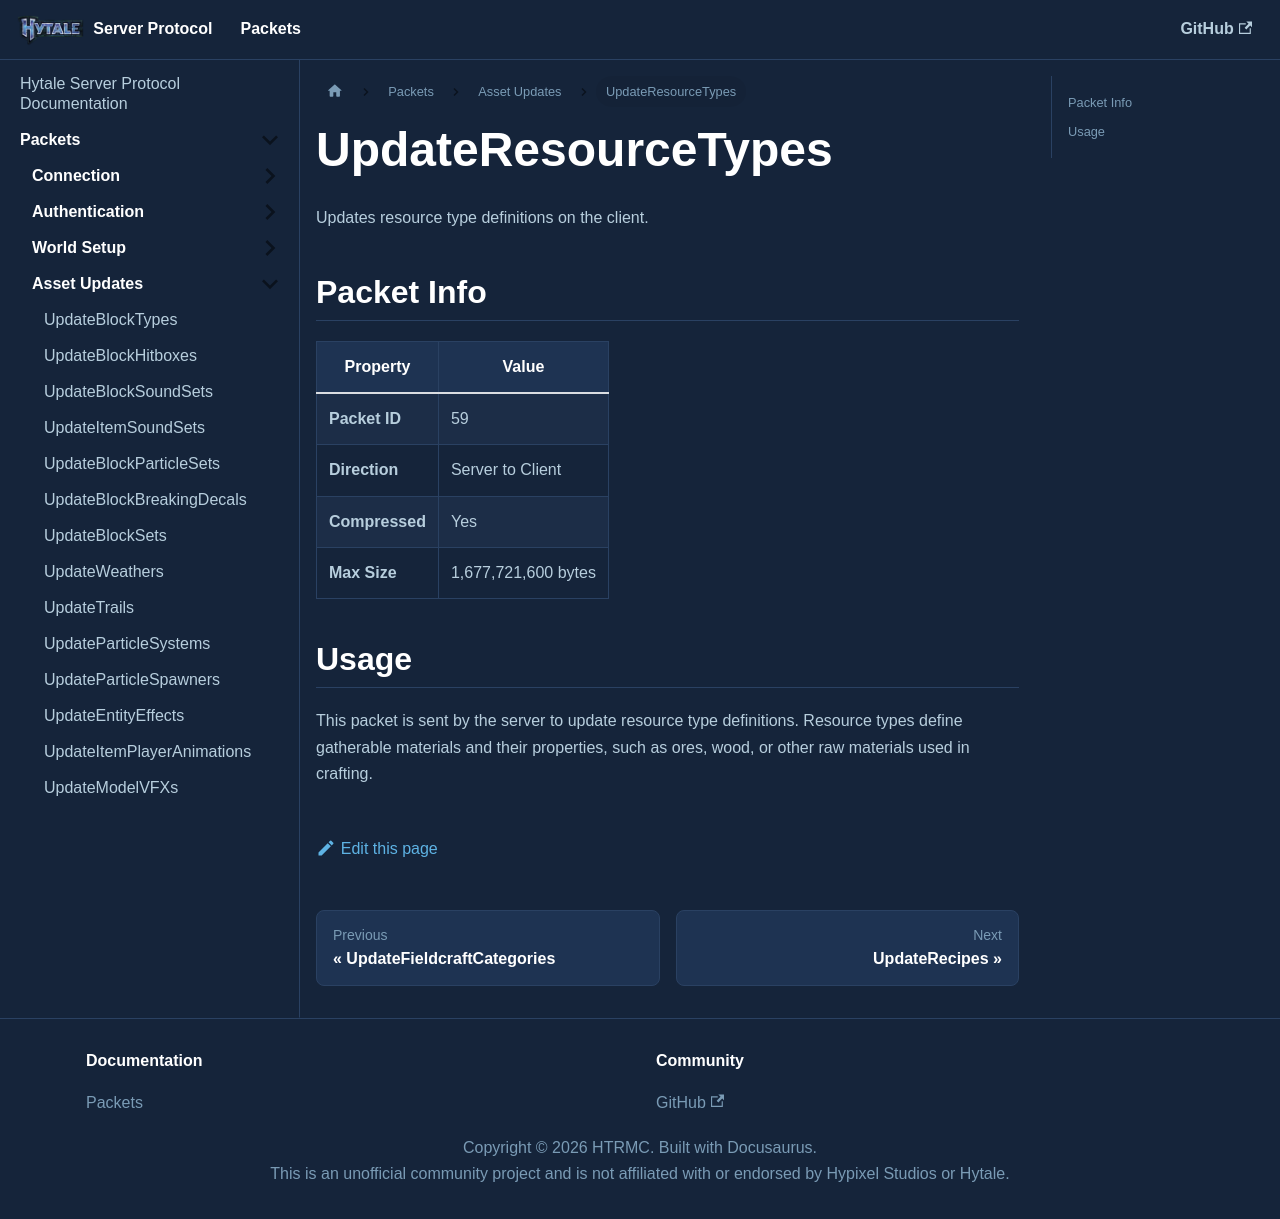

repository: HTRMC/HytaleServerDocs · page: docs/packets/assets/updateresourcetypes/index.html · generator: docusaurus

---
sidebar_position: 20
---

# UpdateResourceTypes

Updates resource type definitions on the client.

## Packet Info

| Property | Value |
|----------|-------|
| **Packet ID** | 59 |
| **Direction** | Server to Client |
| **Compressed** | Yes |
| **Max Size** | 1,677,721,600 bytes |

## Usage

This packet is sent by the server to update resource type definitions. Resource types define gatherable materials and their properties, such as ores, wood, or other raw materials used in crafting.
